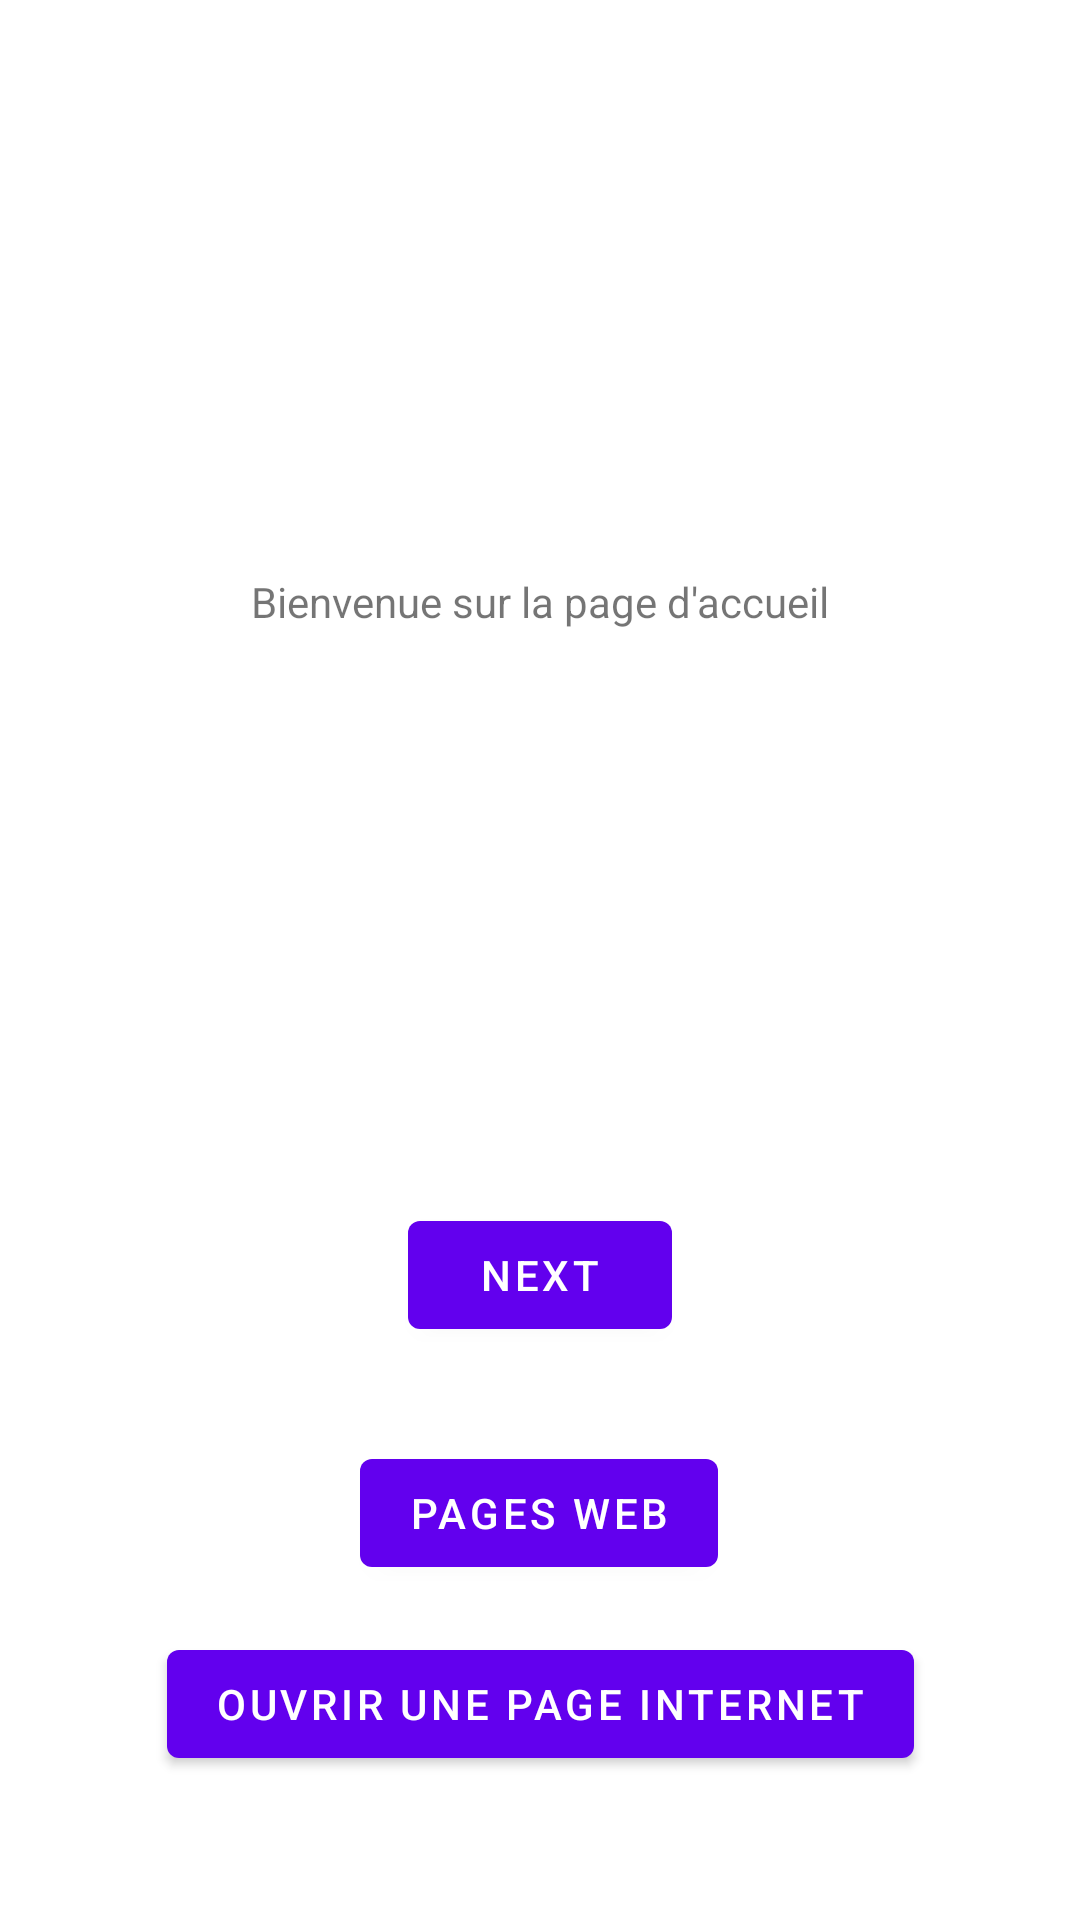

Produce the Android XML layout that renders to this screen, including the resource entries it uses.
<!-- AndroidManifest.xml: activity theme Theme.Basic_UI.NoActionBar -->
<!-- res/layout/fragment_main.xml -->
<?xml version="1.0" encoding="utf-8"?>
<androidx.constraintlayout.widget.ConstraintLayout xmlns:android="http://schemas.android.com/apk/res/android"
    xmlns:app="http://schemas.android.com/apk/res-auto"
    xmlns:tools="http://schemas.android.com/tools"
    android:layout_width="match_parent"
    android:layout_height="match_parent"
    tools:context=".MainFragment">

    <TextView
        android:id="@+id/mainText"
        android:layout_width="wrap_content"
        android:layout_height="wrap_content"
        android:text="@string/hello_first_fragment"
        app:layout_constraintBottom_toTopOf="@id/button_first"
        app:layout_constraintEnd_toEndOf="parent"
        app:layout_constraintStart_toStartOf="parent"
        app:layout_constraintTop_toTopOf="parent" />

    <Button
        android:id="@+id/button_first"
        android:layout_width="wrap_content"
        android:layout_height="wrap_content"
        android:text="@string/next"
        app:layout_constraintBottom_toBottomOf="parent"
        app:layout_constraintEnd_toEndOf="parent"
        app:layout_constraintStart_toStartOf="parent"
        app:layout_constraintTop_toBottomOf="@id/mainText" />

    <Button
        android:id="@+id/alertDialog"
        android:layout_width="wrap_content"
        android:layout_height="wrap_content"
        android:text="@string/alert_dialog"
        app:layout_constraintBottom_toBottomOf="parent"
        app:layout_constraintEnd_toEndOf="parent"
        app:layout_constraintHorizontal_bias="0.498"
        app:layout_constraintStart_toStartOf="parent"
        app:layout_constraintTop_toBottomOf="@id/button_first"
        app:layout_constraintVertical_bias="0.219" />

    <Button
        android:id="@+id/button_to_link"
        android:layout_width="wrap_content"
        android:layout_height="wrap_content"
        android:layout_marginBottom="32dp"
        android:text="@string/open_web"
        app:layout_constraintBottom_toBottomOf="parent"
        app:layout_constraintEnd_toEndOf="parent"
        app:layout_constraintStart_toStartOf="parent"
        app:layout_constraintTop_toBottomOf="@id/alertDialog" />


</androidx.constraintlayout.widget.ConstraintLayout>
<!-- resources referenced by this layout -->
<resources>
  <string name="alert_dialog">Pages Web</string>
  <string name="hello_first_fragment">Bienvenue sur la page d\'accueil</string>
  <string name="next">Next</string>
  <string name="open_web">Ouvrir une page Internet</string>
  <style name="Theme.Basic_UI.NoActionBar">
          <item name="windowActionBar">false</item>
          <item name="windowNoTitle">true</item>
      </style>
</resources>
